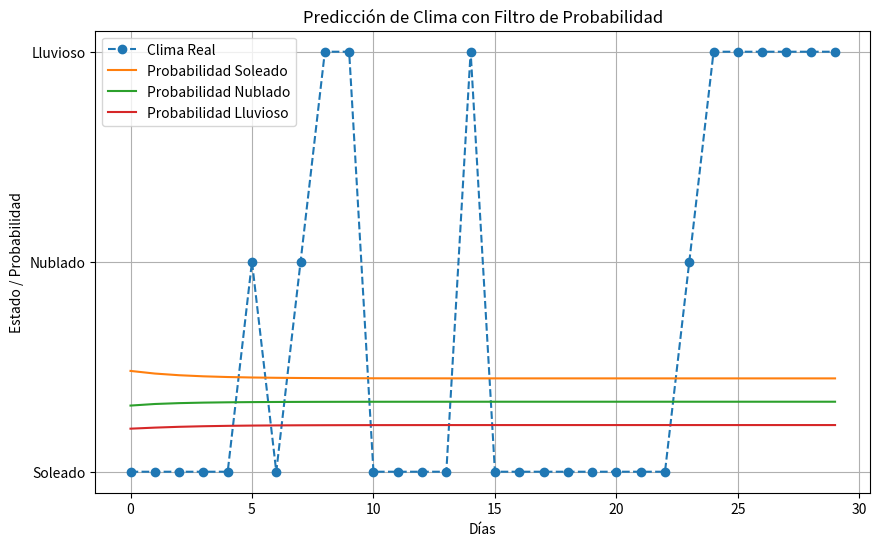

Recreate this plot in Python.
import numpy as np

# Importamos las bibliotecas necesarias
import matplotlib.pyplot as plt

# Definimos una función para simular el clima de una ciudad
# 0: Soleado, 1: Nublado, 2: Lluvioso
def generar_datos_clima(dias, transiciones):
    clima = [np.random.choice([0, 1, 2])]  # Estado inicial aleatorio
    for _ in range(dias - 1):
        clima.append(np.random.choice([0, 1, 2], p=transiciones[clima[-1]]))
    return clima

# Definimos una función para aplicar un filtro de predicción basado en probabilidades
def filtro_prediccion(observaciones, transiciones, inicial):
    predicciones = []
    estado_actual = inicial
    for observacion in observaciones:
        # Predicción basada en la probabilidad de transición
        estado_actual = np.dot(estado_actual, transiciones)
        predicciones.append(estado_actual)
    return predicciones

# Configuración inicial
dias = 30  # Número de días a simular
# Matriz de transición de estados (probabilidades de cambio entre estados)
transiciones = [
    [0.8, 0.15, 0.05],  # Soleado -> Soleado, Nublado, Lluvioso
    [0.2, 0.6, 0.2],    # Nublado -> Soleado, Nublado, Lluvioso
    [0.1, 0.3, 0.6]     # Lluvioso -> Soleado, Nublado, Lluvioso
]
# Distribución inicial de probabilidades
inicial = [0.5, 0.3, 0.2]  # Probabilidad inicial de Soleado, Nublado, Lluvioso

# Generamos datos simulados del clima
datos_clima = generar_datos_clima(dias, transiciones)

# Aplicamos el filtro de predicción
predicciones = filtro_prediccion(datos_clima, transiciones, inicial)

# Visualizamos los resultados
dias_rango = range(dias)
climas = ['Soleado', 'Nublado', 'Lluvioso']

# Graficamos las observaciones reales
plt.figure(figsize=(10, 6))
plt.plot(dias_rango, datos_clima, label='Clima Real', marker='o', linestyle='--')
plt.yticks([0, 1, 2], climas)

# Graficamos las predicciones
for i, clima in enumerate(climas):
    plt.plot(dias_rango, [pred[i] for pred in predicciones], label=f'Probabilidad {clima}')

plt.title('Predicción de Clima con Filtro de Probabilidad')
plt.xlabel('Días')
plt.ylabel('Estado / Probabilidad')
plt.legend()
plt.grid()
plt.show()